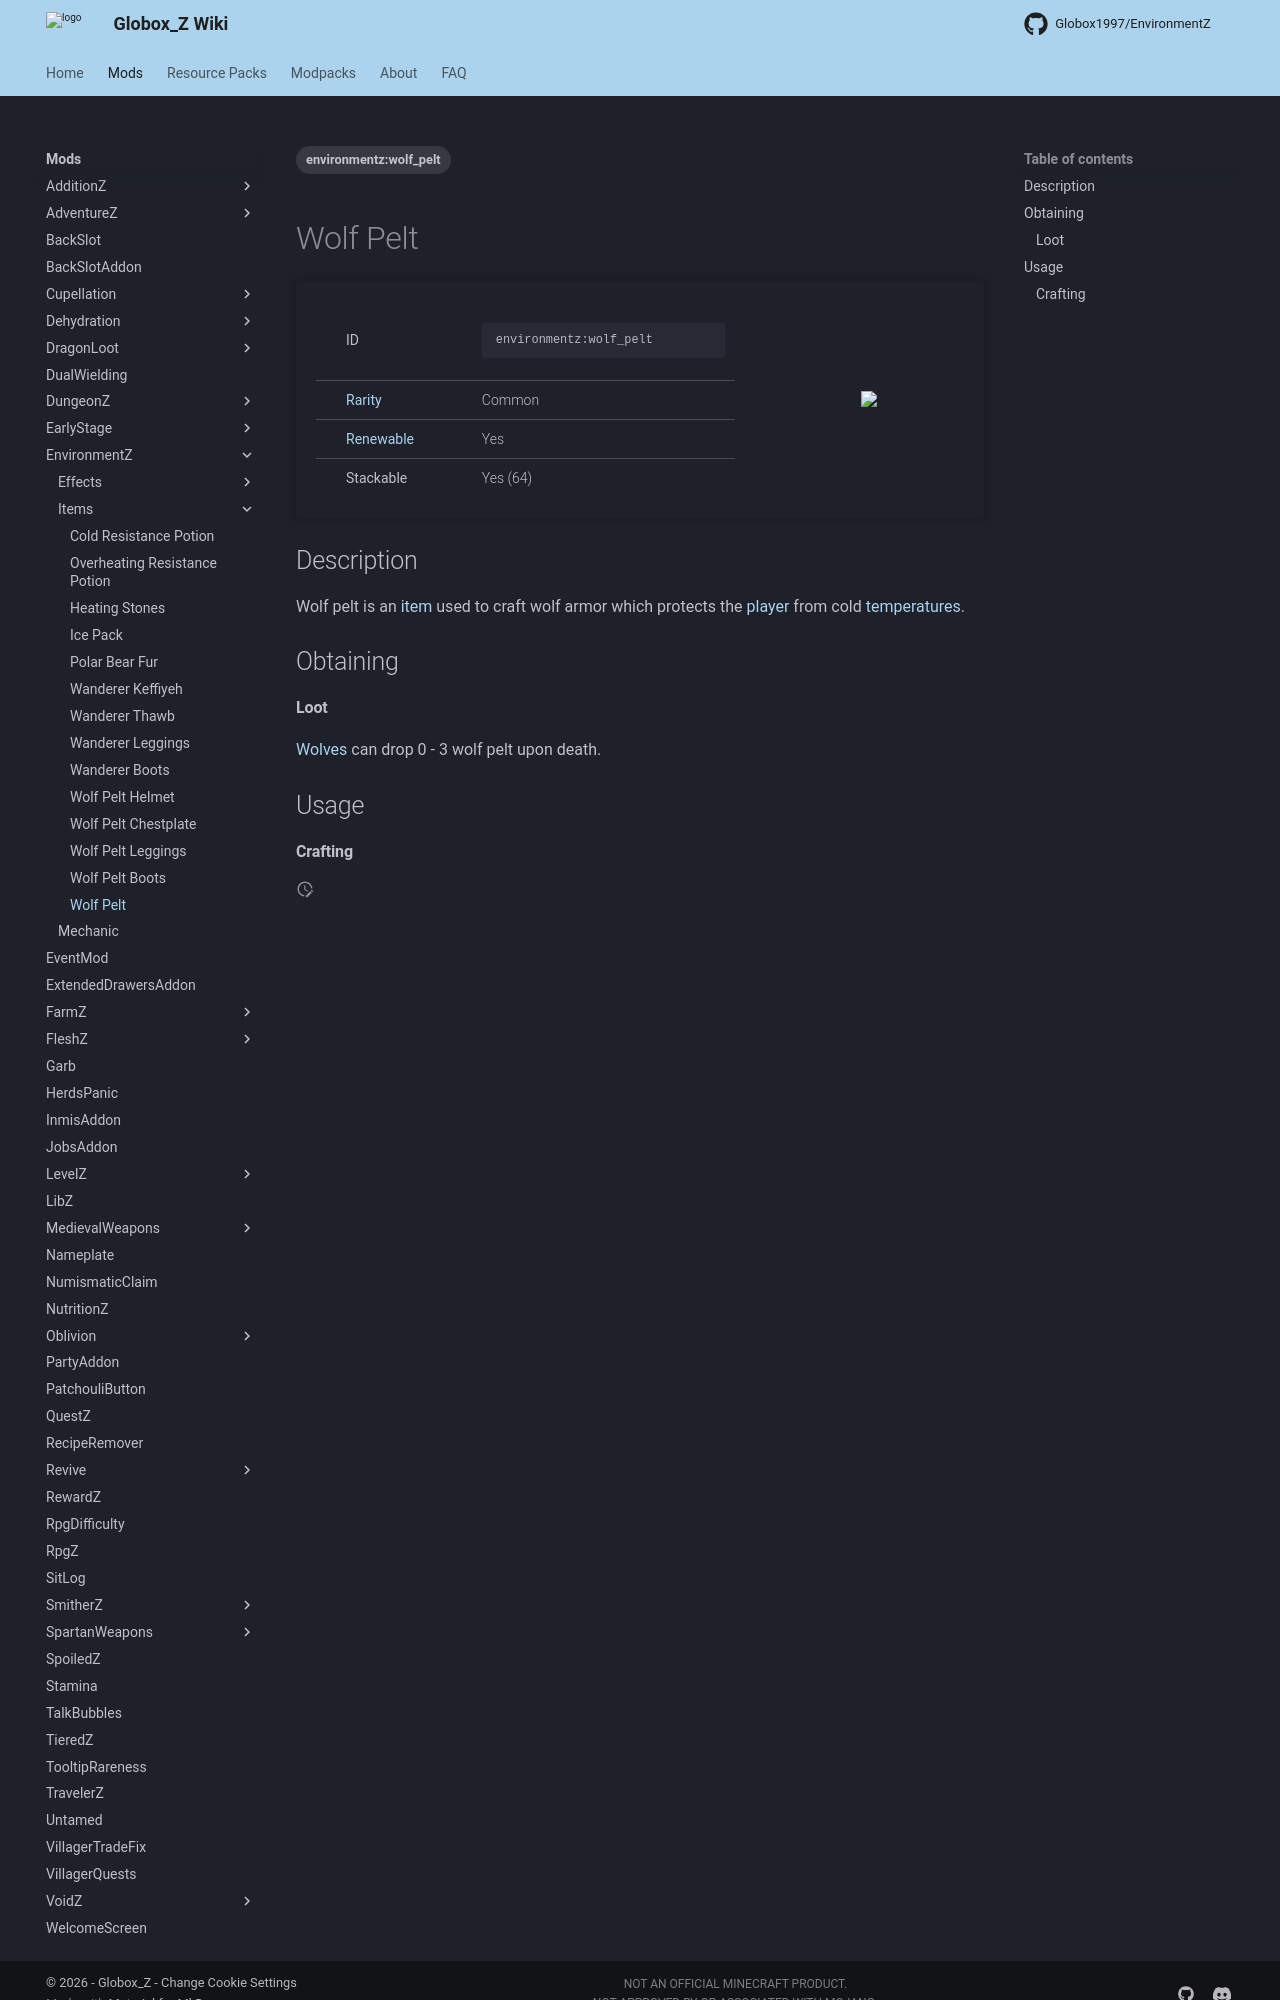

repository: Globox1997/wiki · page: mods/EnvironmentZ/Items/Wolf_Pelt/index.html · generator: mkdocs

---
title: Wolf Pelt
project: environmentz
summary: environmentz item wolf pelt
tags:
    - environmentz:wolf_pelt
---
# Wolf Pelt
<div class="main_table">
<div class="left_main_table">
<table class="left_table">
    <tbody>
        <tr>
            <td class="first-column">ID</td>
            <td class="second-column">
            ```
            environmentz:wolf_pelt
            ```
            </td>
        </tr>
        <tr id="linear-top">
            <td class="first-column"><a href="https://minecraft.wiki/w/Rarity" target="_blank">Rarity</a></td>
            <td class="second-column">Common</td>
        </tr>
        <tr id="linear-top">
            <td class="first-column"><a href="https://minecraft.wiki/w/Renewable_resource" target="_blank">Renewable</a></td>
            <td class="second-column">Yes</td>
        </tr>
        <tr id="linear-top">
            <td class="first-column">Stackable</td>
            <td class="second-column">Yes (64)</td>
        </tr>
    </tbody>
</table>
</div>
    <img src="/wiki/assets/environmentz/items/wolf_pelt.png" loading="lazy" class="right_img_table"/>
</div>

## Description
Wolf pelt is an [item](https://minecraft.wiki/w/Item) used to craft wolf armor which protects the [player](https://minecraft.wiki/w/Player) from cold [temperatures](/wiki/mods/EnvironmentZ/Mechanic/).

## Obtaining
#### Loot
[Wolves](https://minecraft.wiki/w/Wolf) can drop 0 - 3 wolf pelt upon death.

## Usage
